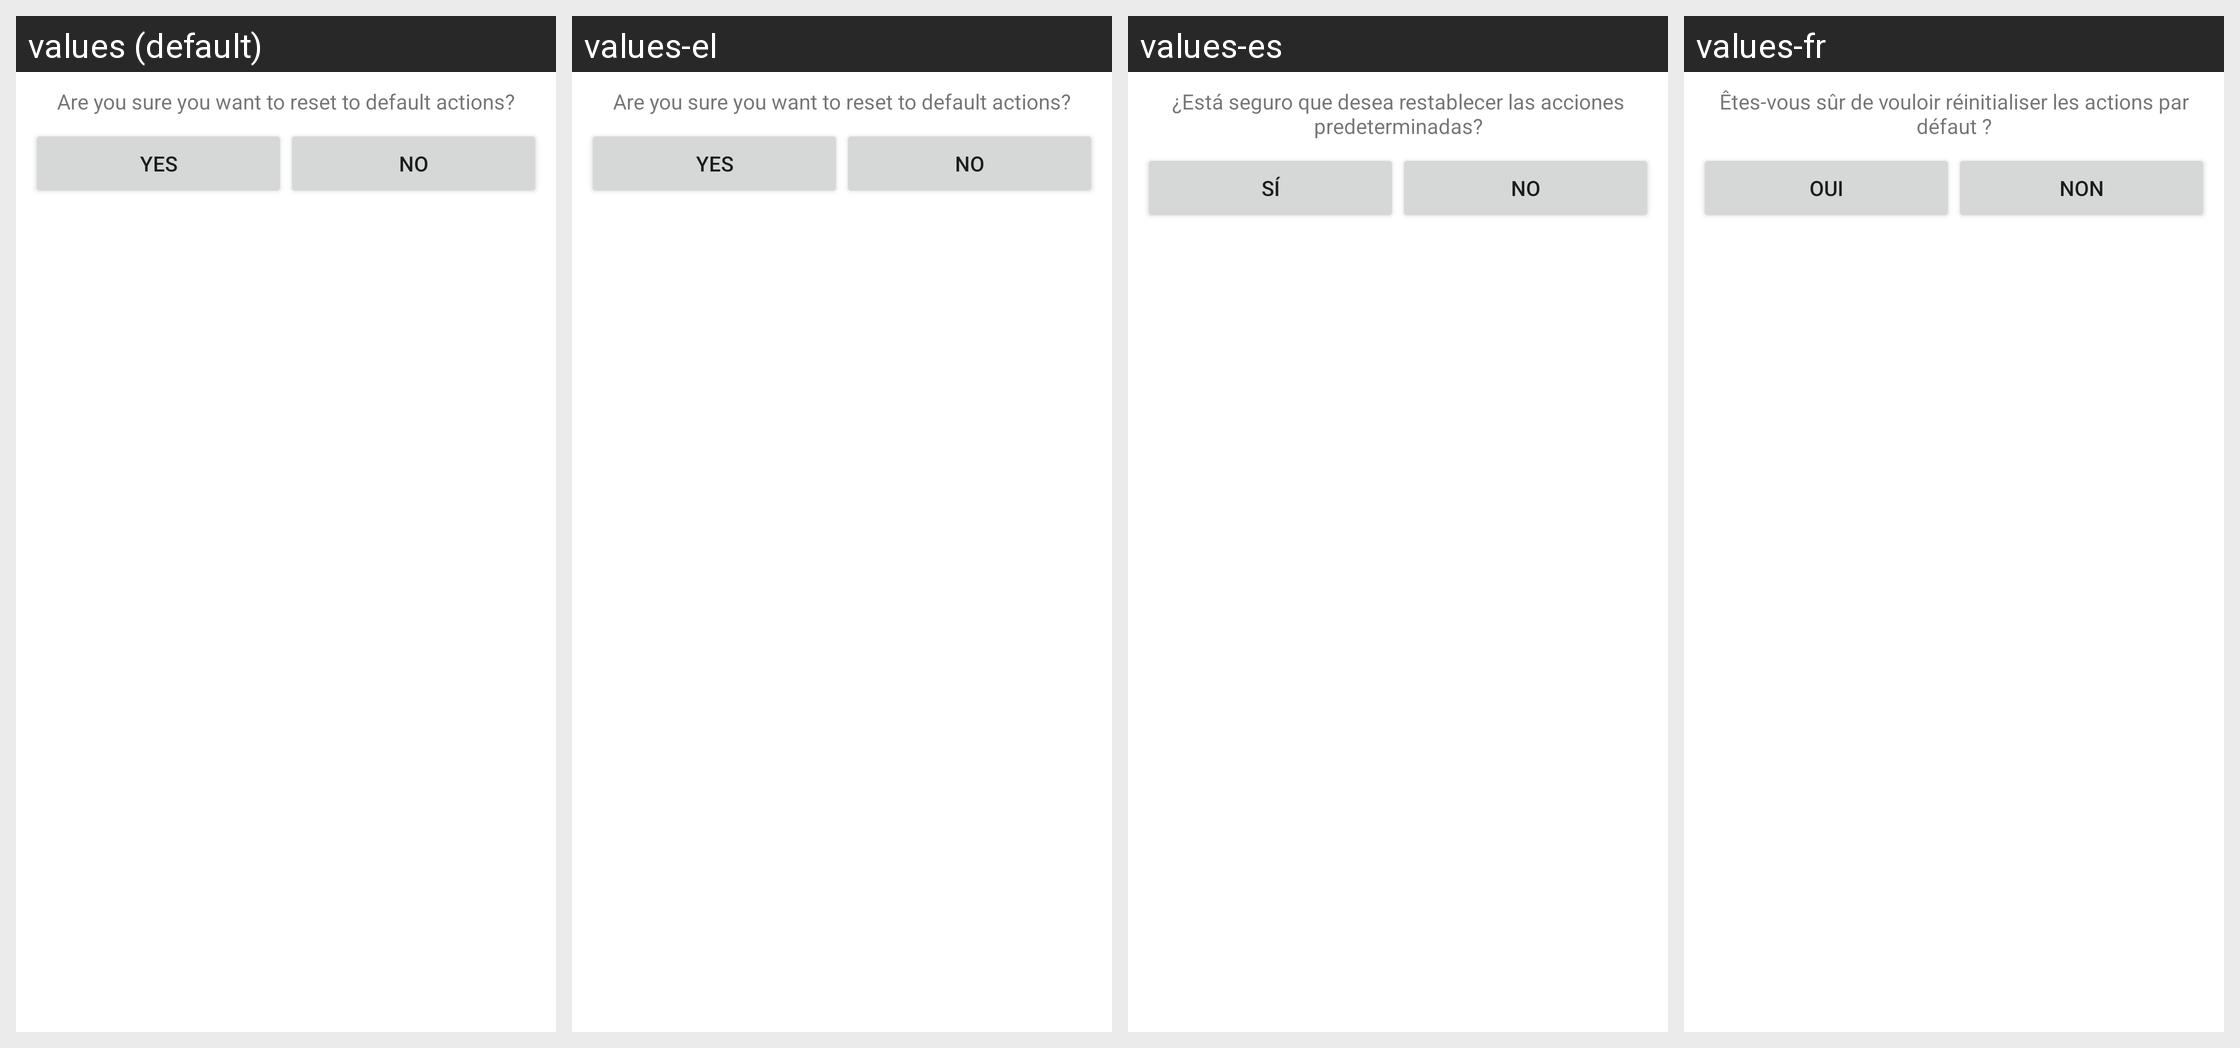

The Android screen above is rendered under several locales of the same app. Produce the string resources it draws, with the default and per-locale values.
Android screen res/layout/reset_default.xml rendered under 4 locales, left to right: values (default), values-el, values-es, values-fr. Device: Nexus 5 (rendered at 1080×1920; each locale shown at half size, 540×960, under a caption strip naming it); theme Theme.MaterialComponents.DayNight.NoActionBar.
Other locales in the repository, not shown: values-cs, values-da, values-de, values-es-rUS, values-it, values-ja, values-ko, values-nb, values-nl, values-pl, values-pt, values-pt-rPT, values-ru, values-sv, values-tr, values-zh-rCN, values-zh-rTW.
Strings drawn on this screen, with the default value and each locale's value (text and hints the layout hard-codes, and strings that could not be matched under every locale, appear in the picture but are not listed):

dialog_confirm_reset
  values: Are you sure you want to reset to default actions?
  values-el: Are you sure you want to reset to default actions?  [not translated; the default value is used]
  values-es: ¿Está seguro que desea restablecer las acciones predeterminadas?
  values-fr: Êtes-vous sûr de vouloir réinitialiser les actions par défaut ?

btn_yes
  values: Yes
  values-el: Yes  [not translated; the default value is used]
  values-es: Sí
  values-fr: Oui

btn_no
  values: No
  values-el: No  [not translated; the default value is used]
  values-es: No
  values-fr: Non
